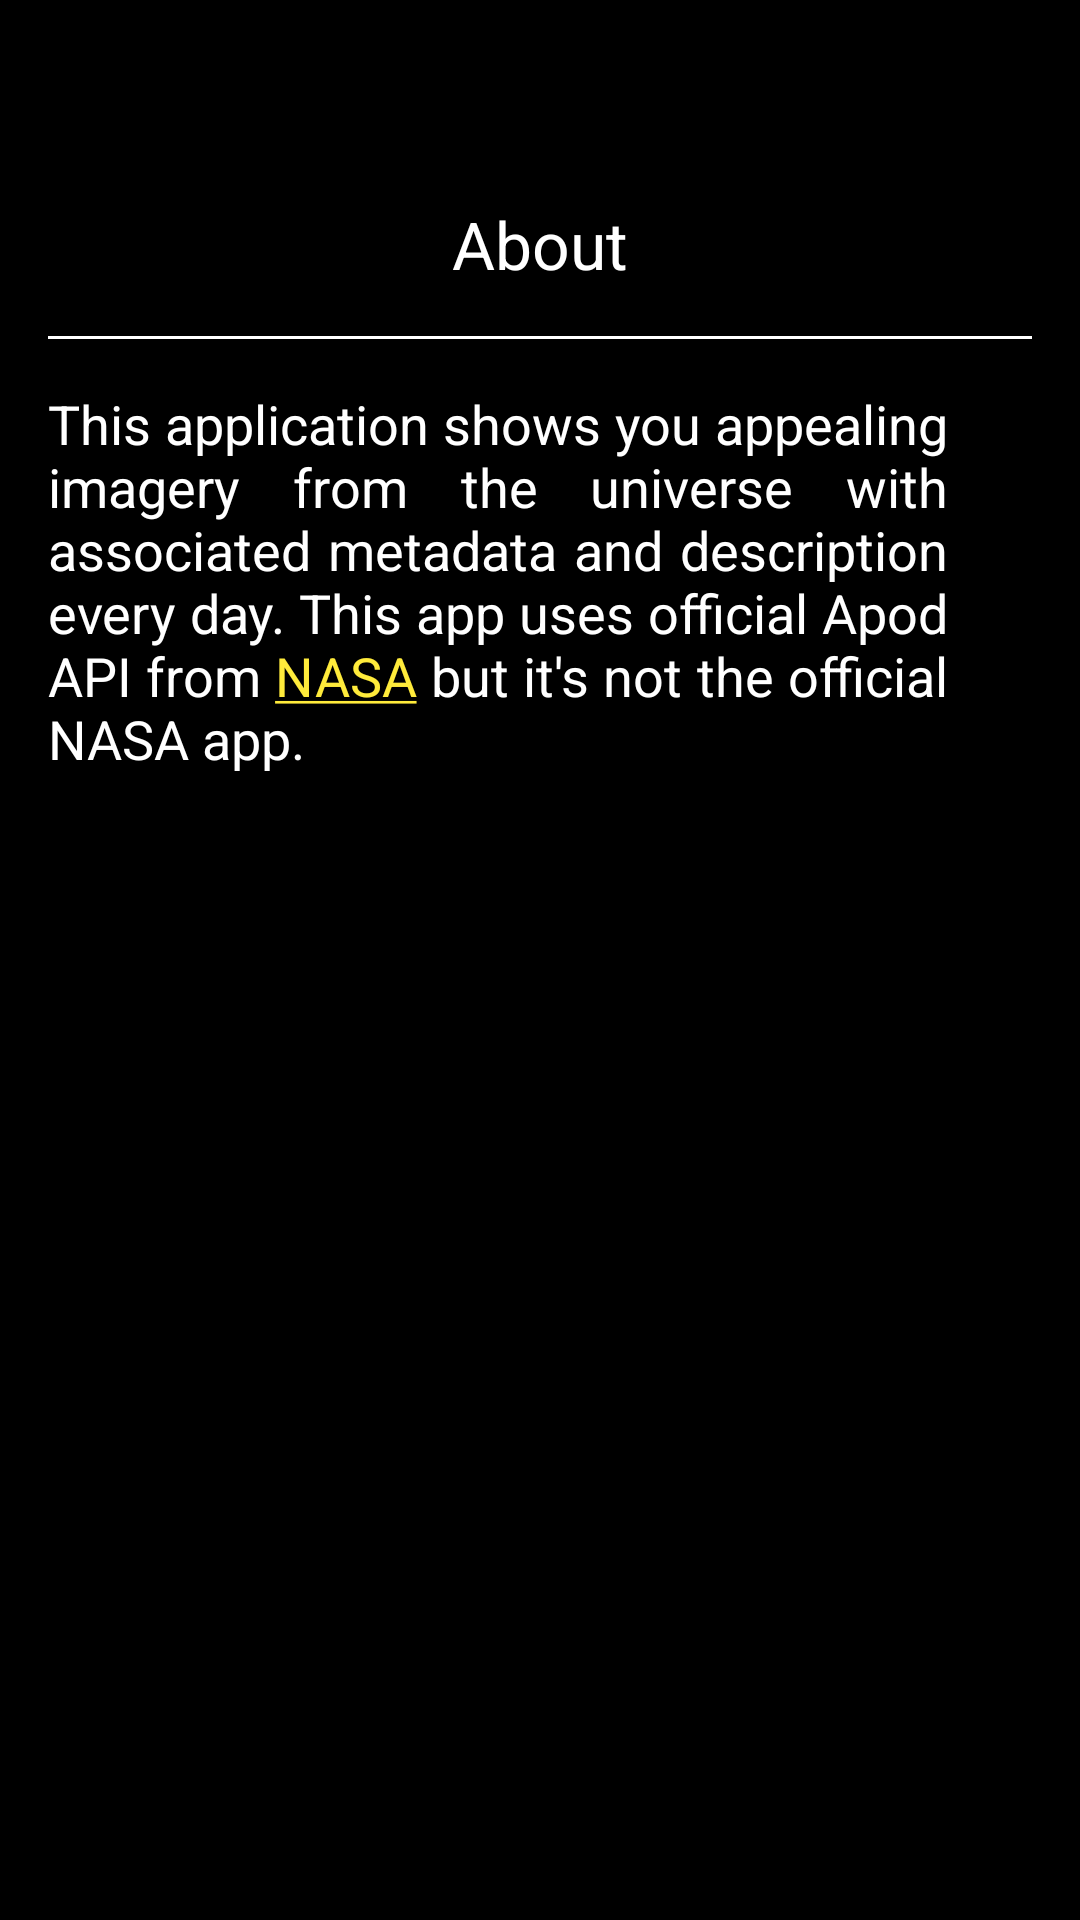

This screen was rendered from an Android layout file. Write that file and the resources it references.
<!-- AndroidManifest.xml: application theme AppTheme -->
<!-- res/layout/fragment_about.xml -->
<?xml version="1.0" encoding="utf-8"?>
<LinearLayout xmlns:android="http://schemas.android.com/apk/res/android"
    xmlns:app="http://schemas.android.com/apk/res-auto"
    android:layout_width="wrap_content"
    android:layout_height="match_parent"
    xmlns:tools="http://schemas.android.com/tools"
    android:orientation="vertical"
    android:padding="16dp">

    <TextView
        android:id="@+id/txt_about_title"
        android:layout_width="match_parent"
        android:layout_height="80dp"
        android:gravity="bottom|center"
        android:text="@string/about_label"
        android:textAppearance="?android:textAppearanceLarge"
        android:textColor="@color/text_primary" />

    <View
        android:layout_width="match_parent"
        android:layout_height="1dp"
        android:layout_marginTop="16dp"
        android:layout_marginBottom="16dp"
        android:background="@android:color/white" />

    <TextView
        android:id="@+id/txt_about"
        android:layout_width="300dp"
        android:layout_height="wrap_content"
        android:justificationMode="inter_word"
        android:text="@string/about_content"
        android:textAppearance="?android:textAppearanceMedium"
        android:textColor="@android:color/white"/>

    <ImageView
        android:layout_width="100dp"
        android:layout_height="100dp"
        android:layout_gravity="center_horizontal"
        android:layout_marginTop="8dp"
        android:src="@drawable/ic_nasa_logo" />


</LinearLayout>
<!-- resources referenced by this layout -->
<resources>
  <color name="text_primary">#FFFFFF</color>
  <string name="about_content">This application shows you appealing imagery from the universe with associated metadata and description every day.
          This app uses official Apod API from <a href="https://api.nasa.gov/api.html#apod">NASA</a> but it\'s not the official NASA app.
      </string>
  <string name="about_label">About</string>
  <style name="AppTheme" parent="Theme.MaterialComponents.Light.DarkActionBar">
          
          <item name="colorPrimaryDark">@color/primary_dark</item>
          <item name="colorPrimary">@color/primary</item>
          <item name="colorAccent">@color/accent</item>
          <item name="android:windowBackground">@android:color/black</item>
  
      </style>
  <color name="primary_dark">@color/background_transparent_black</color>
  <color name="primary">@color/background_transparent_black</color>
  <color name="accent">#FFEB3B</color>
  <color name="background_transparent_black">#77000000</color>
</resources>
